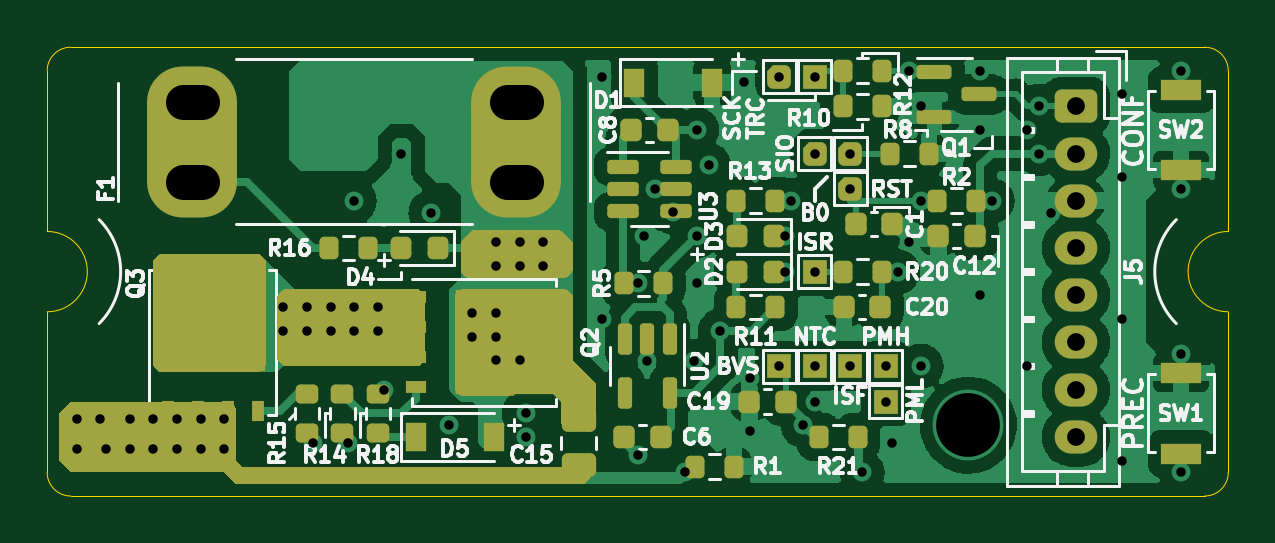
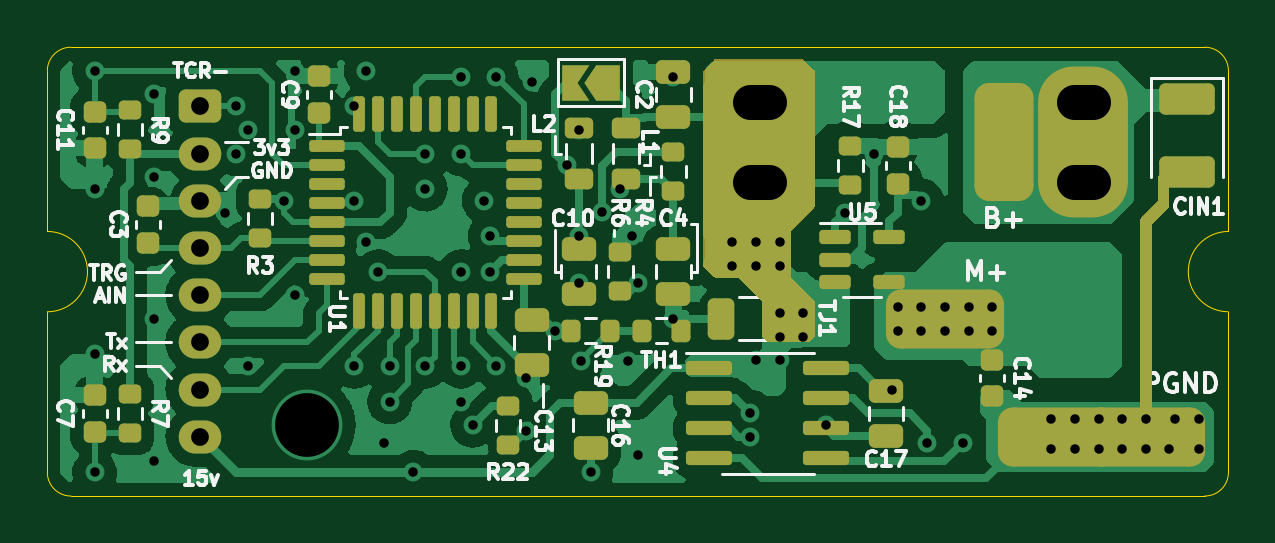
Circuit board: 11 layer files. Board 50.0 x 19.0 mm.
- bottom_copper: OpenEFCS_electronics-B_Cu.gbl (93601 bytes)
- bottom_mask: OpenEFCS_electronics-B_Mask.gbs (8735 bytes)
- paste: OpenEFCS_electronics-B_Paste.gbp (5498 bytes)
- bottom_silk: OpenEFCS_electronics-B_Silkscreen.gbo (39005 bytes)
- outline: OpenEFCS_electronics-Edge_Cuts.gm1 (1218 bytes)
- top_copper: OpenEFCS_electronics-F_Cu.gtl (102299 bytes)
- top_mask: OpenEFCS_electronics-F_Mask.gts (10528 bytes)
- paste: OpenEFCS_electronics-F_Paste.gtp (5292 bytes)
- top_silk: OpenEFCS_electronics-F_Silkscreen.gto (59849 bytes)
- drill: OpenEFCS_electronics-NPTH.drl (276 bytes)
- drill: OpenEFCS_electronics-PTH.drl (2031 bytes)

=== bottom_copper: OpenEFCS_electronics-B_Cu.gbl (93601 bytes, source omitted) ===
=== bottom_mask: OpenEFCS_electronics-B_Mask.gbs (8735 bytes, source omitted) ===
=== paste: OpenEFCS_electronics-B_Paste.gbp ===
%TF.GenerationSoftware,KiCad,Pcbnew,(6.0.5)*%
%TF.CreationDate,2022-09-08T00:21:15+12:00*%
%TF.ProjectId,OpenEFCS_electronics,4f70656e-4546-4435-935f-656c65637472,rev?*%
%TF.SameCoordinates,Original*%
%TF.FileFunction,Paste,Bot*%
%TF.FilePolarity,Positive*%
%FSLAX46Y46*%
G04 Gerber Fmt 4.6, Leading zero omitted, Abs format (unit mm)*
G04 Created by KiCad (PCBNEW (6.0.5)) date 2022-09-08 00:21:15*
%MOMM*%
%LPD*%
G01*
G04 APERTURE LIST*
G04 Aperture macros list*
%AMRoundRect*
0 Rectangle with rounded corners*
0 $1 Rounding radius*
0 $2 $3 $4 $5 $6 $7 $8 $9 X,Y pos of 4 corners*
0 Add a 4 corners polygon primitive as box body*
4,1,4,$2,$3,$4,$5,$6,$7,$8,$9,$2,$3,0*
0 Add four circle primitives for the rounded corners*
1,1,$1+$1,$2,$3*
1,1,$1+$1,$4,$5*
1,1,$1+$1,$6,$7*
1,1,$1+$1,$8,$9*
0 Add four rect primitives between the rounded corners*
20,1,$1+$1,$2,$3,$4,$5,0*
20,1,$1+$1,$4,$5,$6,$7,0*
20,1,$1+$1,$6,$7,$8,$9,0*
20,1,$1+$1,$8,$9,$2,$3,0*%
G04 Aperture macros list end*
%ADD10RoundRect,0.225000X-0.250000X0.225000X-0.250000X-0.225000X0.250000X-0.225000X0.250000X0.225000X0*%
%ADD11RoundRect,0.200000X0.275000X-0.200000X0.275000X0.200000X-0.275000X0.200000X-0.275000X-0.200000X0*%
%ADD12RoundRect,0.250000X-0.475000X0.250000X-0.475000X-0.250000X0.475000X-0.250000X0.475000X0.250000X0*%
%ADD13RoundRect,0.200000X-0.275000X0.200000X-0.275000X-0.200000X0.275000X-0.200000X0.275000X0.200000X0*%
%ADD14RoundRect,0.250000X0.475000X-0.250000X0.475000X0.250000X-0.475000X0.250000X-0.475000X-0.250000X0*%
%ADD15RoundRect,0.218750X-0.381250X0.218750X-0.381250X-0.218750X0.381250X-0.218750X0.381250X0.218750X0*%
%ADD16RoundRect,0.150000X0.825000X0.150000X-0.825000X0.150000X-0.825000X-0.150000X0.825000X-0.150000X0*%
%ADD17RoundRect,0.225000X0.250000X-0.225000X0.250000X0.225000X-0.250000X0.225000X-0.250000X-0.225000X0*%
%ADD18RoundRect,0.200000X0.200000X0.275000X-0.200000X0.275000X-0.200000X-0.275000X0.200000X-0.275000X0*%
%ADD19RoundRect,0.125000X0.625000X0.125000X-0.625000X0.125000X-0.625000X-0.125000X0.625000X-0.125000X0*%
%ADD20RoundRect,0.125000X0.125000X0.625000X-0.125000X0.625000X-0.125000X-0.625000X0.125000X-0.625000X0*%
%ADD21RoundRect,0.250000X-0.925000X0.412500X-0.925000X-0.412500X0.925000X-0.412500X0.925000X0.412500X0*%
%ADD22RoundRect,0.250000X-0.312500X-0.625000X0.312500X-0.625000X0.312500X0.625000X-0.312500X0.625000X0*%
%ADD23RoundRect,0.150000X0.512500X0.150000X-0.512500X0.150000X-0.512500X-0.150000X0.512500X-0.150000X0*%
%ADD24RoundRect,0.200000X-0.200000X-0.275000X0.200000X-0.275000X0.200000X0.275000X-0.200000X0.275000X0*%
G04 APERTURE END LIST*
D10*
%TO.C,C14*%
X144000000Y13275000D03*
X144000000Y11725000D03*
%TD*%
%TO.C,C11*%
X182000000Y23775000D03*
X182000000Y22225000D03*
%TD*%
D11*
%TO.C,R22*%
X164500000Y9675000D03*
X164500000Y11325000D03*
%TD*%
D12*
%TO.C,C13*%
X163500000Y14950000D03*
X163500000Y13050000D03*
%TD*%
D10*
%TO.C,C18*%
X148000000Y22275000D03*
X148000000Y20725000D03*
%TD*%
D13*
%TO.C,R4*%
X157500000Y22075000D03*
X157500000Y20425000D03*
%TD*%
D14*
%TO.C,C17*%
X148500000Y10050000D03*
X148500000Y11950000D03*
%TD*%
D15*
%TO.C,L2*%
X161500000Y23062500D03*
X161500000Y20937500D03*
%TD*%
D16*
%TO.C,U4*%
X155975000Y12905000D03*
X155975000Y11635000D03*
X155975000Y10365000D03*
X155975000Y9095000D03*
X151025000Y9095000D03*
X151025000Y10365000D03*
X151025000Y11635000D03*
X151025000Y12905000D03*
%TD*%
D12*
%TO.C,C16*%
X161000000Y11450000D03*
X161000000Y9550000D03*
%TD*%
D13*
%TO.C,R6*%
X159750000Y17825000D03*
X159750000Y16175000D03*
%TD*%
D17*
%TO.C,C9*%
X172500000Y23725000D03*
X172500000Y25275000D03*
%TD*%
D18*
%TO.C,TH1*%
X158825000Y14500000D03*
X157175000Y14500000D03*
%TD*%
D19*
%TO.C,U1*%
X172175000Y22300000D03*
X172175000Y21500000D03*
X172175000Y20700000D03*
X172175000Y19900000D03*
X172175000Y19100000D03*
X172175000Y18300000D03*
X172175000Y17500000D03*
X172175000Y16700000D03*
D20*
X170800000Y15325000D03*
X170000000Y15325000D03*
X169200000Y15325000D03*
X168400000Y15325000D03*
X167600000Y15325000D03*
X166800000Y15325000D03*
X166000000Y15325000D03*
X165200000Y15325000D03*
D19*
X163825000Y16700000D03*
X163825000Y17500000D03*
X163825000Y18300000D03*
X163825000Y19100000D03*
X163825000Y19900000D03*
X163825000Y20700000D03*
X163825000Y21500000D03*
X163825000Y22300000D03*
D20*
X165200000Y23675000D03*
X166000000Y23675000D03*
X166800000Y23675000D03*
X167600000Y23675000D03*
X168400000Y23675000D03*
X169200000Y23675000D03*
X170000000Y23675000D03*
X170800000Y23675000D03*
%TD*%
D17*
%TO.C,C3*%
X179750000Y18225000D03*
X179750000Y19775000D03*
%TD*%
D14*
%TO.C,C2*%
X157500000Y23550000D03*
X157500000Y25450000D03*
%TD*%
D21*
%TO.C,CIN1*%
X135750000Y24287500D03*
X135750000Y21212500D03*
%TD*%
D22*
%TO.C,TJ1*%
X152537500Y15000000D03*
X155462500Y15000000D03*
%TD*%
D11*
%TO.C,R3*%
X175000000Y18425000D03*
X175000000Y20075000D03*
%TD*%
D13*
%TO.C,R9*%
X180500000Y23825000D03*
X180500000Y22175000D03*
%TD*%
D15*
%TO.C,L1*%
X159500000Y23062500D03*
X159500000Y20937500D03*
%TD*%
D13*
%TO.C,R17*%
X150000000Y22325000D03*
X150000000Y20675000D03*
%TD*%
D23*
%TO.C,U5*%
X150637500Y18450000D03*
X150637500Y17500000D03*
X150637500Y16550000D03*
X148362500Y16550000D03*
X148362500Y18450000D03*
%TD*%
D17*
%TO.C,C7*%
X182000000Y10225000D03*
X182000000Y11775000D03*
%TD*%
D24*
%TO.C,R19*%
X160175000Y14500000D03*
X161825000Y14500000D03*
%TD*%
D12*
%TO.C,C4*%
X157500000Y17950000D03*
X157500000Y16050000D03*
%TD*%
%TO.C,C10*%
X161500000Y17950000D03*
X161500000Y16050000D03*
%TD*%
D11*
%TO.C,R7*%
X180500000Y10175000D03*
X180500000Y11825000D03*
%TD*%
M02*

=== bottom_silk: OpenEFCS_electronics-B_Silkscreen.gbo (39005 bytes, source omitted) ===
=== outline: OpenEFCS_electronics-Edge_Cuts.gm1 ===
%TF.GenerationSoftware,KiCad,Pcbnew,(6.0.5)*%
%TF.CreationDate,2022-09-08T00:21:15+12:00*%
%TF.ProjectId,OpenEFCS_electronics,4f70656e-4546-4435-935f-656c65637472,rev?*%
%TF.SameCoordinates,Original*%
%TF.FileFunction,Profile,NP*%
%FSLAX46Y46*%
G04 Gerber Fmt 4.6, Leading zero omitted, Abs format (unit mm)*
G04 Created by KiCad (PCBNEW (6.0.5)) date 2022-09-08 00:21:15*
%MOMM*%
%LPD*%
G01*
G04 APERTURE LIST*
%TA.AperFunction,Profile*%
%ADD10C,0.050000*%
%TD*%
G04 APERTURE END LIST*
D10*
X134000000Y15300000D02*
G75*
G03*
X134000000Y18700000I0J1700000D01*
G01*
X134000000Y8500000D02*
G75*
G03*
X135000000Y7500000I1000000J0D01*
G01*
X184000000Y8500000D02*
X184000000Y15300000D01*
X135000000Y26500000D02*
G75*
G03*
X134000000Y25500000I0J-1000000D01*
G01*
X135000000Y7500000D02*
X183000000Y7500000D01*
X184000000Y18700000D02*
X184000000Y25500000D01*
X134000000Y18700000D02*
X134000000Y25500000D01*
X184000000Y18700000D02*
G75*
G03*
X184000000Y15300000I0J-1700000D01*
G01*
X183000000Y26500000D02*
X135000000Y26500000D01*
X184000000Y25500000D02*
G75*
G03*
X183000000Y26500000I-1000000J0D01*
G01*
X183000000Y7500000D02*
G75*
G03*
X184000000Y8500000I0J1000000D01*
G01*
X134000000Y15300000D02*
X134000000Y8500000D01*
M02*

=== top_copper: OpenEFCS_electronics-F_Cu.gtl (102299 bytes, source omitted) ===
=== top_mask: OpenEFCS_electronics-F_Mask.gts (10528 bytes, source omitted) ===
=== paste: OpenEFCS_electronics-F_Paste.gtp ===
%TF.GenerationSoftware,KiCad,Pcbnew,(6.0.5)*%
%TF.CreationDate,2022-09-08T00:21:15+12:00*%
%TF.ProjectId,OpenEFCS_electronics,4f70656e-4546-4435-935f-656c65637472,rev?*%
%TF.SameCoordinates,Original*%
%TF.FileFunction,Paste,Top*%
%TF.FilePolarity,Positive*%
%FSLAX46Y46*%
G04 Gerber Fmt 4.6, Leading zero omitted, Abs format (unit mm)*
G04 Created by KiCad (PCBNEW (6.0.5)) date 2022-09-08 00:21:15*
%MOMM*%
%LPD*%
G01*
G04 APERTURE LIST*
G04 Aperture macros list*
%AMRoundRect*
0 Rectangle with rounded corners*
0 $1 Rounding radius*
0 $2 $3 $4 $5 $6 $7 $8 $9 X,Y pos of 4 corners*
0 Add a 4 corners polygon primitive as box body*
4,1,4,$2,$3,$4,$5,$6,$7,$8,$9,$2,$3,0*
0 Add four circle primitives for the rounded corners*
1,1,$1+$1,$2,$3*
1,1,$1+$1,$4,$5*
1,1,$1+$1,$6,$7*
1,1,$1+$1,$8,$9*
0 Add four rect primitives between the rounded corners*
20,1,$1+$1,$2,$3,$4,$5,0*
20,1,$1+$1,$4,$5,$6,$7,0*
20,1,$1+$1,$6,$7,$8,$9,0*
20,1,$1+$1,$8,$9,$2,$3,0*%
G04 Aperture macros list end*
%ADD10RoundRect,0.200000X-0.200000X-0.275000X0.200000X-0.275000X0.200000X0.275000X-0.200000X0.275000X0*%
%ADD11RoundRect,0.150000X-0.512500X-0.150000X0.512500X-0.150000X0.512500X0.150000X-0.512500X0.150000X0*%
%ADD12RoundRect,0.225000X0.225000X0.250000X-0.225000X0.250000X-0.225000X-0.250000X0.225000X-0.250000X0*%
%ADD13RoundRect,0.225000X-0.225000X-0.250000X0.225000X-0.250000X0.225000X0.250000X-0.225000X0.250000X0*%
%ADD14R,1.700000X0.900000*%
%ADD15R,0.900000X1.200000*%
%ADD16RoundRect,0.200000X0.200000X0.275000X-0.200000X0.275000X-0.200000X-0.275000X0.200000X-0.275000X0*%
%ADD17R,1.500000X1.500000*%
%ADD18R,0.500000X0.750000*%
%ADD19R,0.400000X0.750000*%
%ADD20RoundRect,0.200000X-0.275000X0.200000X-0.275000X-0.200000X0.275000X-0.200000X0.275000X0.200000X0*%
%ADD21RoundRect,0.250000X-0.475000X0.250000X-0.475000X-0.250000X0.475000X-0.250000X0.475000X0.250000X0*%
%ADD22RoundRect,0.218750X0.218750X0.256250X-0.218750X0.256250X-0.218750X-0.256250X0.218750X-0.256250X0*%
%ADD23R,0.750000X0.500000*%
%ADD24R,0.750000X0.400000*%
%ADD25RoundRect,0.150000X-0.150000X0.512500X-0.150000X-0.512500X0.150000X-0.512500X0.150000X0.512500X0*%
%ADD26RoundRect,0.150000X-0.587500X-0.150000X0.587500X-0.150000X0.587500X0.150000X-0.587500X0.150000X0*%
G04 APERTURE END LIST*
D10*
%TO.C,R2*%
X171675000Y20000000D03*
X173325000Y20000000D03*
%TD*%
D11*
%TO.C,U3*%
X158362500Y21450000D03*
X158362500Y20500000D03*
X158362500Y19550000D03*
X160637500Y19550000D03*
X160637500Y20500000D03*
X160637500Y21450000D03*
%TD*%
D12*
%TO.C,C6*%
X159975000Y10000000D03*
X158425000Y10000000D03*
%TD*%
D13*
%TO.C,C8*%
X158725000Y23000000D03*
X160275000Y23000000D03*
%TD*%
D14*
%TO.C,SW1*%
X182000000Y12700000D03*
X182000000Y9300000D03*
%TD*%
D15*
%TO.C,D1*%
X158850000Y25000000D03*
X162150000Y25000000D03*
%TD*%
D14*
%TO.C,SW2*%
X182000000Y21300000D03*
X182000000Y24700000D03*
%TD*%
D16*
%TO.C,R20*%
X169325000Y17000000D03*
X167675000Y17000000D03*
%TD*%
D10*
%TO.C,R13*%
X163175000Y20000000D03*
X164825000Y20000000D03*
%TD*%
D13*
%TO.C,C1*%
X168225000Y19000000D03*
X169775000Y19000000D03*
%TD*%
D10*
%TO.C,R5*%
X158425000Y16500000D03*
X160075000Y16500000D03*
%TD*%
D12*
%TO.C,C12*%
X173275000Y18500000D03*
X171725000Y18500000D03*
%TD*%
D16*
%TO.C,R12*%
X169325000Y25500000D03*
X167675000Y25500000D03*
%TD*%
%TO.C,R10*%
X169325000Y24000000D03*
X167675000Y24000000D03*
%TD*%
D17*
%TO.C,Q3*%
X141850000Y15500000D03*
D18*
X141635000Y16905000D03*
D17*
X141850000Y13800000D03*
D18*
X139095000Y16905000D03*
D17*
X140150000Y13800000D03*
D18*
X142905000Y16905000D03*
D17*
X140150000Y15500000D03*
D18*
X140365000Y16905000D03*
D19*
X139095000Y11100000D03*
X140365000Y11100000D03*
X141635000Y11100000D03*
X142905000Y11100000D03*
%TD*%
D20*
%TO.C,R15*%
X145000000Y11825000D03*
X145000000Y10175000D03*
%TD*%
D21*
%TO.C,C15*%
X156500000Y10700000D03*
X156500000Y8800000D03*
%TD*%
D12*
%TO.C,C20*%
X169275000Y15500000D03*
X167725000Y15500000D03*
%TD*%
D10*
%TO.C,R11*%
X163175000Y15500000D03*
X164825000Y15500000D03*
%TD*%
%TO.C,R21*%
X166675000Y10000000D03*
X168325000Y10000000D03*
%TD*%
D22*
%TO.C,D2*%
X164787500Y17000000D03*
X163212500Y17000000D03*
%TD*%
D23*
%TO.C,Q2*%
X155405000Y13365000D03*
X155405000Y14635000D03*
X155405000Y15905000D03*
D17*
X154000000Y13150000D03*
X152300000Y13150000D03*
D23*
X155405000Y12095000D03*
D17*
X154000000Y14850000D03*
X152300000Y14850000D03*
D24*
X149600000Y15905000D03*
X149600000Y14635000D03*
X149600000Y13365000D03*
X149600000Y12095000D03*
%TD*%
D12*
%TO.C,C19*%
X165275000Y11500000D03*
X163725000Y11500000D03*
%TD*%
D20*
%TO.C,R18*%
X148000000Y11825000D03*
X148000000Y10175000D03*
%TD*%
D16*
%TO.C,R1*%
X163075000Y8750000D03*
X161425000Y8750000D03*
%TD*%
%TO.C,R8*%
X171325000Y22000000D03*
X169675000Y22000000D03*
%TD*%
D25*
%TO.C,U2*%
X160350000Y14137500D03*
X159400000Y14137500D03*
X158450000Y14137500D03*
X158450000Y11862500D03*
X160350000Y11862500D03*
%TD*%
D15*
%TO.C,D5*%
X149600000Y10000000D03*
X152900000Y10000000D03*
%TD*%
D26*
%TO.C,Q1*%
X171562500Y25450000D03*
X171562500Y23550000D03*
X173437500Y24500000D03*
%TD*%
D22*
%TO.C,D4*%
X150537500Y18000000D03*
X148962500Y18000000D03*
%TD*%
%TO.C,D3*%
X164787500Y18500000D03*
X163212500Y18500000D03*
%TD*%
D20*
%TO.C,R14*%
X146500000Y11825000D03*
X146500000Y10175000D03*
%TD*%
D10*
%TO.C,R16*%
X145925000Y18000000D03*
X147575000Y18000000D03*
%TD*%
M02*

=== top_silk: OpenEFCS_electronics-F_Silkscreen.gto (59849 bytes, source omitted) ===
=== drill: OpenEFCS_electronics-NPTH.drl ===
M48
; DRILL file {KiCad (6.0.5)} date Thu Sep  8 00:21:16 2022
; FORMAT={-:-/ absolute / metric / decimal}
; #@! TF.CreationDate,2022-09-08T00:21:16+12:00
; #@! TF.GenerationSoftware,Kicad,Pcbnew,(6.0.5)
; #@! TF.FileFunction,NonPlated,1,4,NPTH
FMAT,2
METRIC
%
G90
G05
T0
M30

=== drill: OpenEFCS_electronics-PTH.drl ===
M48
; DRILL file {KiCad (6.0.5)} date Thu Sep  8 00:21:16 2022
; FORMAT={-:-/ absolute / metric / decimal}
; #@! TF.CreationDate,2022-09-08T00:21:16+12:00
; #@! TF.GenerationSoftware,Kicad,Pcbnew,(6.0.5)
; #@! TF.FileFunction,Plated,1,4,PTH
FMAT,2
METRIC
; #@! TA.AperFunction,Plated,PTH,ViaDrill
T1C0.400
; #@! TA.AperFunction,Plated,PTH,ComponentDrill
T2C0.750
; #@! TA.AperFunction,Plated,PTH,ComponentDrill
T3C1.500
; #@! TA.AperFunction,Plated,PTH,ViaDrill
T4C2.700
%
G90
G05
T1
X135.25Y10.75
X135.25Y9.5
X136.25Y10.75
X136.5Y9.5
X137.5Y10.75
X137.5Y9.5
X138.5Y10.75
X138.5Y9.5
X139.5Y10.75
X139.5Y9.5
X140.5Y10.75
X140.5Y9.5
X141.5Y10.75
X141.5Y9.5
X144.0Y15.5
X144.0Y14.5
X145.0Y15.5
X145.0Y14.5
X145.25Y9.75
X146.0Y15.5
X146.0Y14.5
X146.75Y9.75
X147.0Y20.0
X147.0Y15.5
X147.0Y14.5
X148.0Y15.5
X148.0Y14.5
X148.25Y12.0
X149.0Y22.0
X150.25Y19.5
X151.025Y10.5
X152.0Y15.25
X152.0Y14.25
X153.0Y18.25
X153.0Y17.25
X153.0Y15.25
X153.0Y14.25
X153.0Y13.25
X154.0Y18.25
X154.0Y17.25
X154.0Y13.25
X154.25Y11.0
X154.25Y10.0
X155.0Y18.25
X155.0Y17.25
X157.5Y25.25
X157.5Y15.0
X159.0Y16.5
X159.0Y9.25
X159.25Y18.5
X159.4Y13.2
X159.75Y20.5
X160.5Y19.503
X161.0Y8.5
X161.4Y13.2
X161.5Y23.0
X161.5Y18.5
X161.5Y16.5
X162.0Y21.5
X162.5Y14.5
X163.488Y25.012
X163.75Y12.5
X163.75Y10.25
X164.998Y25.25
X165.0Y13.0
X165.25Y18.5
X165.25Y17.0
X165.5Y20.0
X166.0Y10.5
X166.5Y25.25
X166.5Y22.0
X166.5Y17.0
X166.5Y13.0
X166.5Y11.5
X168.0Y22.0
X168.0Y20.5
X168.0Y13.0
X168.5Y8.5
X169.5Y13.0
X169.5Y11.5
X169.75Y9.75
X170.0Y17.0
X170.5Y25.5
X170.5Y18.25
X171.0Y24.0
X171.0Y20.0
X171.0Y13.0
X173.5Y25.5
X173.5Y23.0
X173.5Y16.0
X174.0Y20.0
X175.5Y23.0
X175.5Y13.0
X176.0Y24.0
X176.0Y22.0
X176.5Y19.5
X179.5Y24.5
X179.5Y21.0
X179.5Y15.0
X179.5Y9.0
X182.0Y25.5
X182.0Y20.5
X182.0Y13.5
X182.0Y8.5
T2
X177.55Y24.0
X177.55Y22.0
X177.55Y20.0
X177.55Y18.0
X177.55Y16.0
X177.55Y14.0
X177.55Y12.0
X177.55Y10.0
T4
X173.0Y10.5
T3
X139.75Y24.2G85X140.55Y24.2
G05
X139.75Y20.8G85X140.55Y20.8
G05
X153.45Y24.2G85X154.25Y24.2
G05
X153.45Y20.8G85X154.25Y20.8
G05
T0
M30
